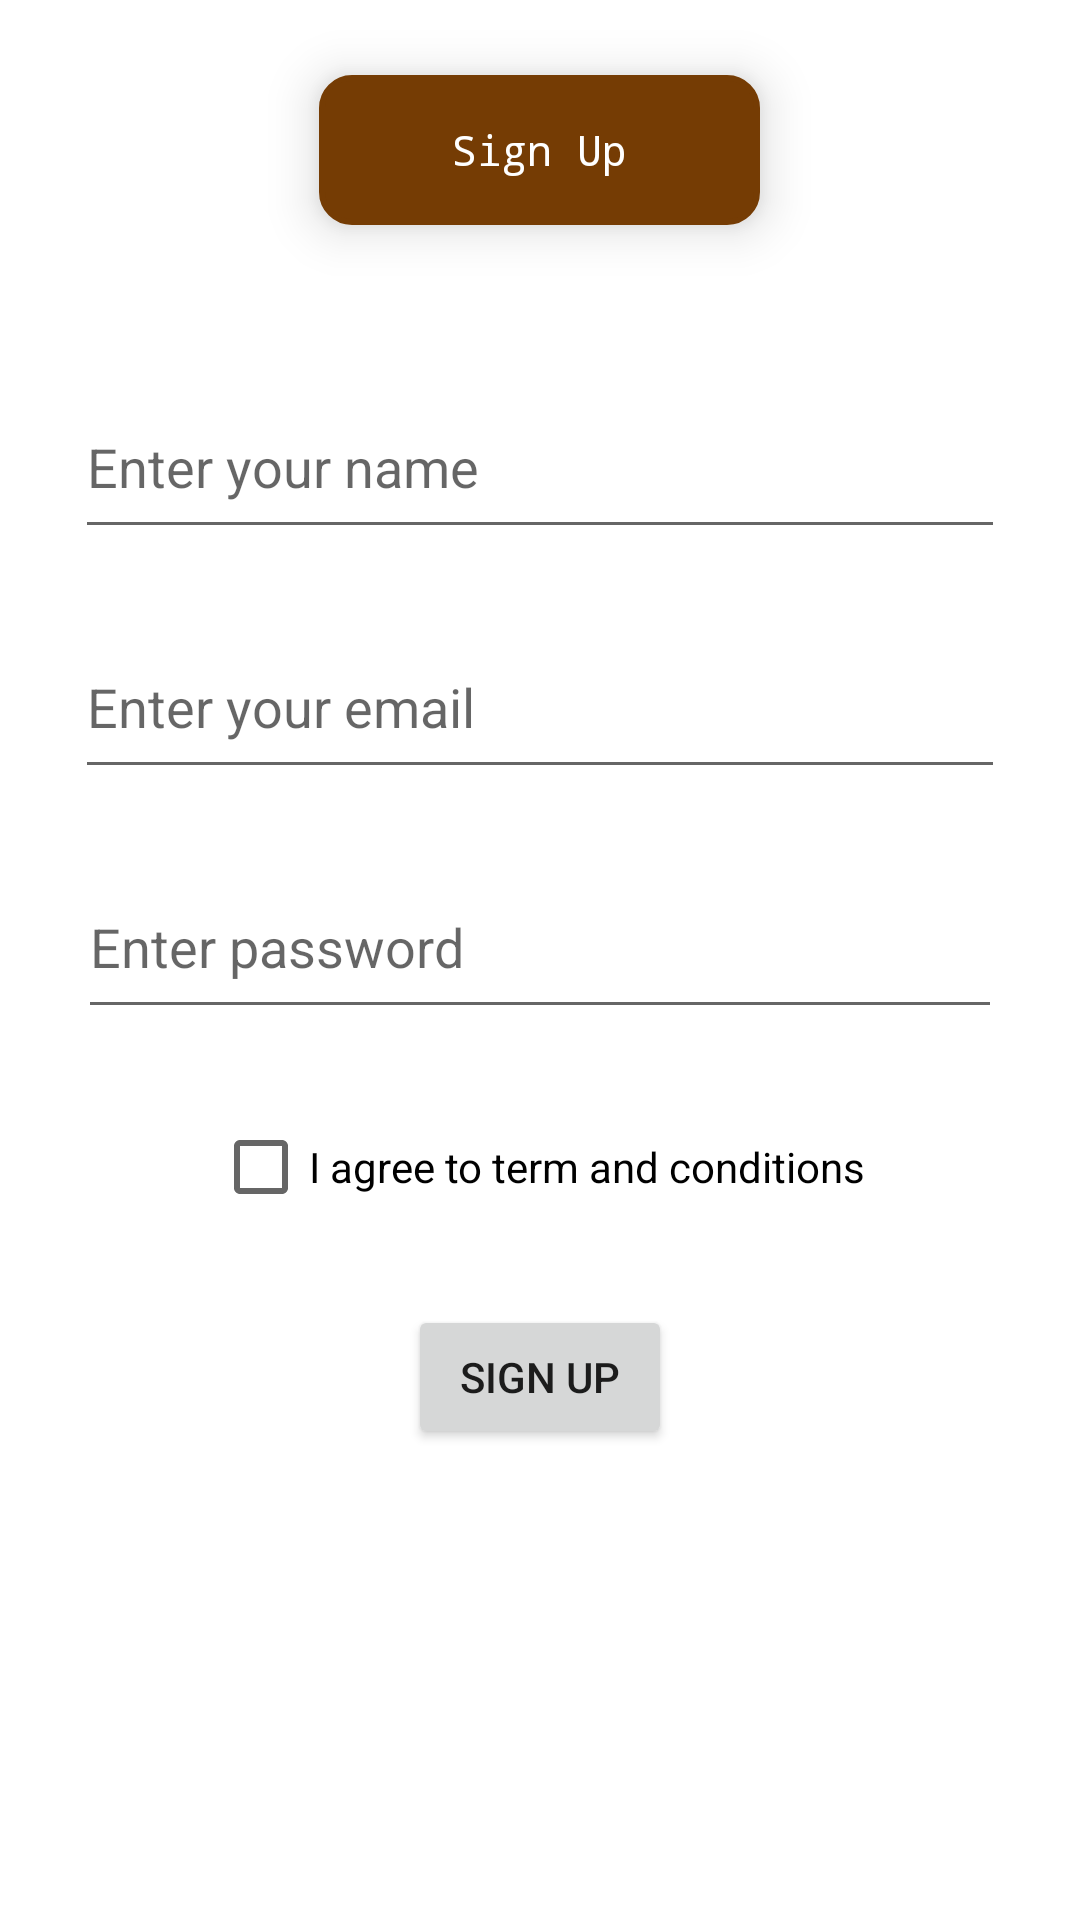

Here is an Android app screen rendered from its layout file. Give the layout XML and the strings, colors and styles it references.
<!-- AndroidManifest.xml: application theme Theme.AndroidDiceAppPractice -->
<!-- res/layout/activity_practice.xml -->
<?xml version="1.0" encoding="utf-8"?>
<RelativeLayout xmlns:android="http://schemas.android.com/apk/res/android"
    xmlns:app="http://schemas.android.com/apk/res-auto"
    xmlns:tools="http://schemas.android.com/tools"
    android:layout_width="match_parent"
    android:layout_height="match_parent"
    android:layout_marginTop="40dp"
    android:background="#FFFFFF"
    android:focusable="auto"
    android:padding="10dp"
    tools:context=".Practice">

    <Button
        android:id="@+id/btn_signUp"
        android:layout_width="wrap_content"
        android:layout_height="wrap_content"
        android:layout_below="@+id/checkBox"
        android:layout_centerHorizontal="true"
        android:layout_marginTop="22dp"
        android:focusable="auto"
        android:text="@string/sign_up"
        android:textColorLink="#FFFFFF"
        tools:layout_editor_absoluteX="171dp"
        tools:layout_editor_absoluteY="464dp" />


    <EditText
        android:id="@+id/txt_name"
        android:layout_width="310dp"
        android:layout_height="58dp"
        android:layout_below="@+id/textView"
        android:layout_centerHorizontal="true"
        android:layout_marginTop="50dp"
        android:ems="10"
        android:hint="@string/enter_your_name"
        android:inputType="textPersonName" />

    <EditText
        android:id="@+id/txt_email"
        android:layout_width="310dp"
        android:layout_height="58dp"
        android:layout_below="@+id/txt_name"
        android:layout_centerHorizontal="true"
        android:layout_marginTop="22dp"
        android:ems="10"
        android:focusable="auto"

        android:hint="@string/enter_your_email"
        android:inputType="textEmailAddress"
        android:autofillHints="Enter email here" />

    <EditText
        android:id="@+id/txt_password"
        android:layout_width="308dp"
        android:layout_height="58dp"
        android:layout_below="@+id/txt_email"
        android:layout_centerHorizontal="true"
        android:layout_marginTop="22dp"
        android:ems="10"
        android:focusable="auto"
        android:hint="@string/enter_password"
        android:inputType="textPassword"
        android:maxLength="10"
        android:autofillHints="Enter password here" />

    <CheckBox
        android:id="@+id/checkBox"
        android:layout_width="wrap_content"
        android:layout_height="wrap_content"
        android:layout_below="@+id/txt_password"
        android:layout_centerHorizontal="true"
        android:layout_marginTop="22dp"
        android:text="@string/i_agree_to_term_and_conditions" />

    <TextView
        android:id="@+id/textView"
        android:layout_width="147dp"
        android:layout_height="50dp"
        android:layout_alignParentTop="true"
        android:layout_centerHorizontal="true"
        android:layout_marginTop="15dp"
        android:background="@drawable/round_corner"
        android:fontFamily="monospace"
android:elevation="10dp"

        android:gravity="center"
        android:shadowColor="#FFFFFF"
        android:text="@string/sign_up"
        android:textColor="#FFFFFF"
        android:textColorHighlight="@color/purple_200"
        android:textColorLink="#FFFFFF"
        tools:targetApi="lollipop" />

</RelativeLayout>
<!-- resources referenced by this layout -->
<resources>
  <color name="purple_200">#753C04</color>
  <!-- drawable round_corner (drawable) -->
  <?xml version="1.0" encoding="utf-8"?>
  <shape xmlns:android="http://schemas.android.com/apk/res/android"
      android:shape="rectangle">
      <corners android:radius="10dp" />  // set radius of corner
      <stroke android:width="2dp" android:color="@color/black" /> // set color and width of border
      <solid android:color="@color/white" /> // inner bgcolor
  </shape>
  <string name="enter_password">Enter password</string>
  <string name="enter_your_email">Enter your email</string>
  <string name="enter_your_name">Enter your name</string>
  <string name="i_agree_to_term_and_conditions">I agree to term and conditions</string>
  <string name="sign_up">Sign Up</string>
  <style name="Theme.AndroidDiceAppPractice" parent="Theme.MaterialComponents.DayNight.DarkActionBar">
          
          <item name="colorPrimary">@color/purple_500</item>
          <item name="colorPrimaryVariant">#010000</item>
          <item name="colorOnPrimary">#FFFFFF</item>
          
          <item name="colorSecondary">@color/teal_200</item>
          <item name="colorSecondaryVariant">@color/teal_700</item>
          <item name="colorOnSecondary">@color/black</item>
          
          <item name="android:statusBarColor" tools:targetApi="l">?attr/colorPrimaryVariant</item>
          
      </style>
  <color name="black">#753C04</color>
  <color name="white">#753C04</color>
  <color name="purple_500">#753C04</color>
  <color name="teal_200">#753C04</color>
  <color name="teal_700">#753C04</color>
</resources>
